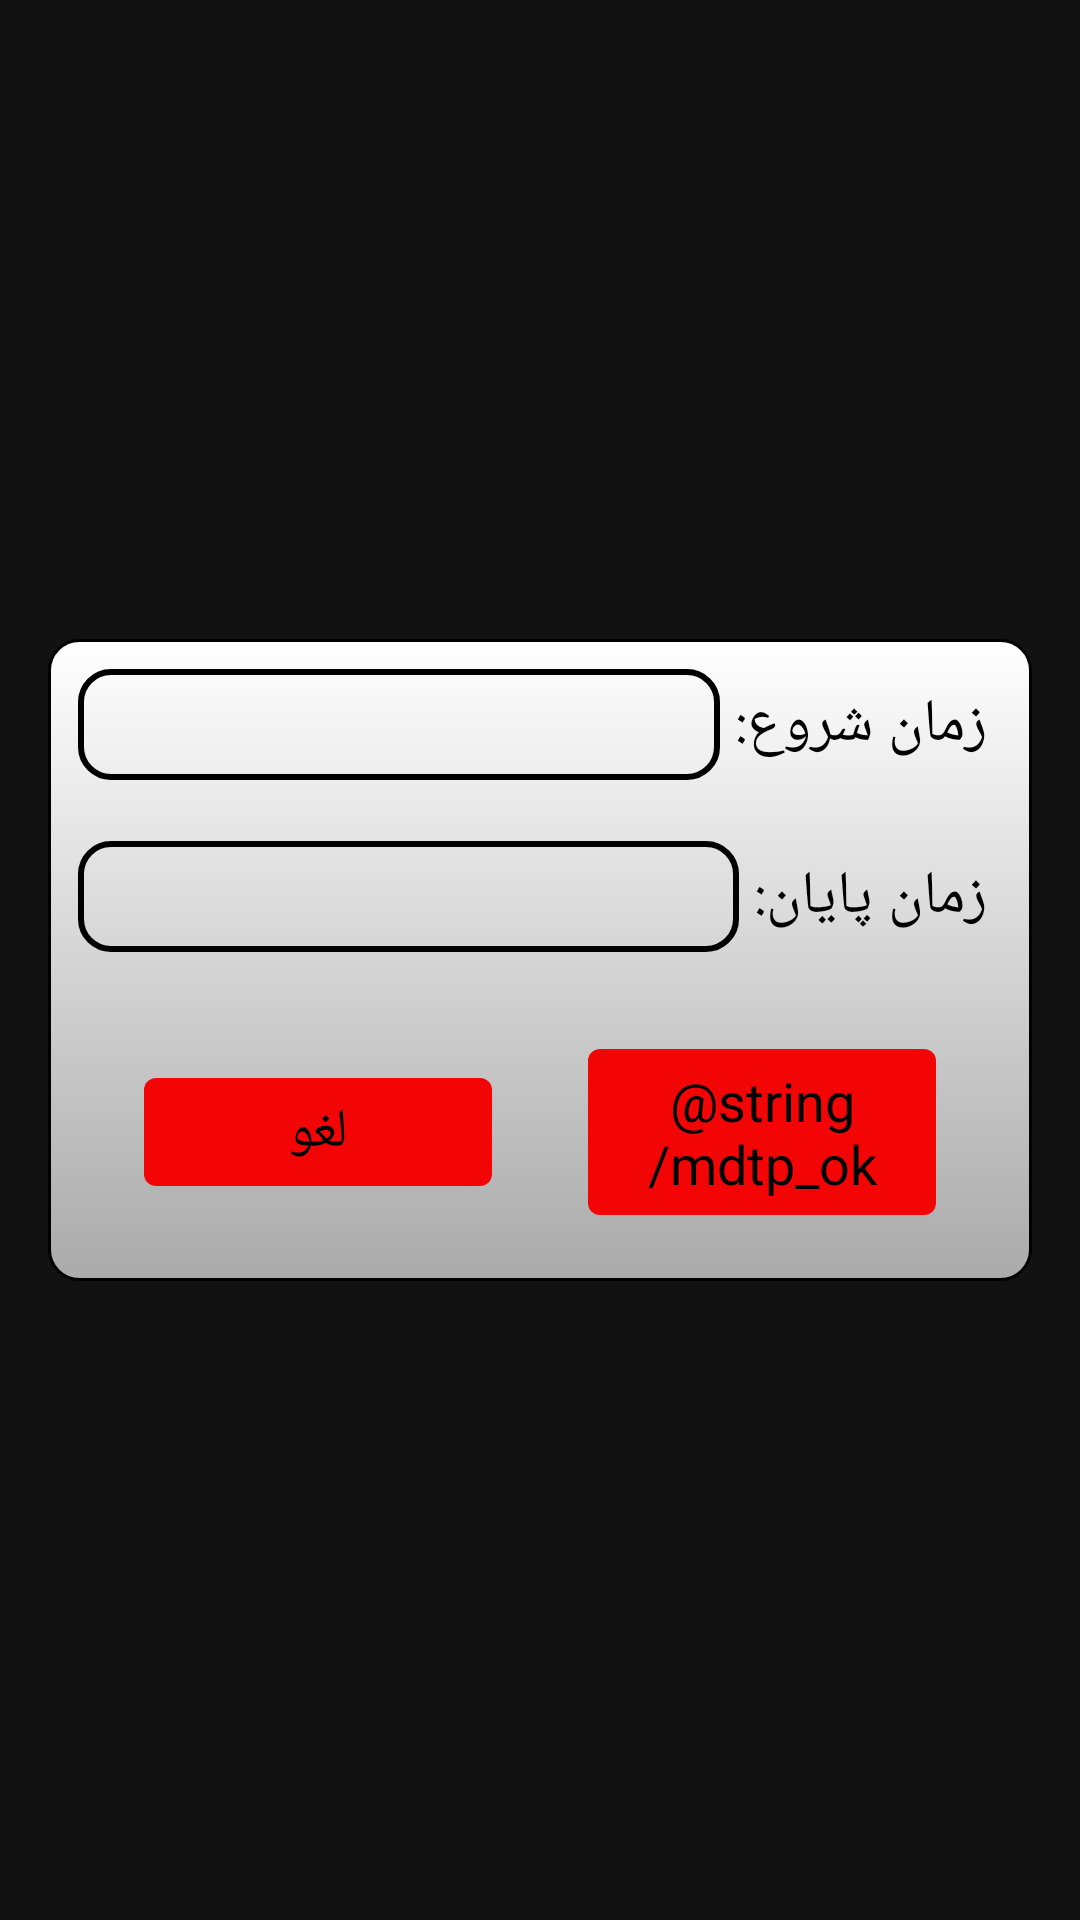

Layout XML and referenced resources for this Android screen:
<!-- AndroidManifest.xml: application theme AppTheme -->
<!-- res/layout/time_dialog.xml -->
<?xml version="1.0" encoding="utf-8"?>
<LinearLayout xmlns:android="http://schemas.android.com/apk/res/android"
    android:orientation="vertical" android:layout_width="match_parent"
    android:gravity="center"
    android:layout_height="match_parent">

    <LinearLayout
        android:layout_width="match_parent"
        android:layout_height="wrap_content"
        android:layout_gravity="center"
        android:gravity="center"
        android:layout_margin="16dp"
        android:background="@drawable/rowback"
        android:orientation="horizontal">

        <LinearLayout
            android:layout_width="0dp"
            android:layout_height="wrap_content"
            android:layout_weight="1"
            android:orientation="vertical">

            <LinearLayout
                android:layout_width="match_parent"
                android:layout_height="wrap_content"
                android:padding="10dp"
                android:layout_weight="1"
                android:orientation="horizontal">


                <TextView
                    android:id="@+id/tvStartDate"
                    android:paddingLeft="8dp"
                    android:layout_width="wrap_content"
                    android:layout_height="wrap_content"
                    android:gravity="center"
                    android:background="@drawable/time_buttons"
                    android:textSize="20dp"
                    style="@style/textDevRow"
                    android:layout_weight="1"
                    android:text="" />
                <TextView
                    style="@style/textDevRow"
                    android:textSize="20dp"
                    android:layout_width="wrap_content"
                    android:layout_height="wrap_content"
                    android:text="@string/startDate" />

            </LinearLayout>

            <LinearLayout
                android:layout_width="match_parent"
                android:layout_height="wrap_content"
                android:layout_weight="1"
                android:padding="10dp"
                android:orientation="horizontal">

                <TextView
                    android:paddingLeft="8dp"
                    android:id="@+id/textEndDate"
                    android:layout_width="wrap_content"
                    android:layout_height="wrap_content"
                    android:layout_weight="1"
                    android:textSize="20dp"
                    android:background="@drawable/time_buttons"
                    android:gravity="center"
                    style="@style/textDevRow"
                    android:text="" />

                <TextView
                    android:layout_width="wrap_content"
                    android:layout_height="wrap_content"
                    style="@style/textDevRow"
                    android:textSize="20dp"
                    android:text="@string/endDate" />



            </LinearLayout>

            <LinearLayout
                android:layout_width="match_parent"
                android:layout_height="wrap_content"
                android:orientation="horizontal"
                android:layout_margin="16dp"

                android:layout_weight="1">

                <com.google.android.material.button.MaterialButton
                    android:id="@+id/btCancel"
                    style="@style/buttomtext"
                    android:layout_width="match_parent"
                    android:layout_weight="1"
                    android:layout_height="wrap_content"
                    android:layout_marginRight="16dp"
                    android:layout_marginLeft="16dp"

                    android:text="@string/cancel" />

                <com.google.android.material.button.MaterialButton
                    android:id="@+id/btOk"
                    style="@style/buttomtext"
                    android:layout_width="match_parent"
                    android:layout_height="wrap_content"
                    android:layout_weight="1"
                    android:layout_marginRight="16dp"
                    android:layout_marginLeft="16dp"
                    android:text="@string/mdtp_ok" />

            </LinearLayout>
        </LinearLayout>

    </LinearLayout>
</LinearLayout>
<!-- resources referenced by this layout -->
<resources>
  <!-- drawable rowback (drawable) -->
  <?xml version="1.0" encoding="utf-8"?>
  <shape xmlns:android="http://schemas.android.com/apk/res/android">
      <corners android:radius="10dp"/>
      <gradient android:angle="270" android:startColor="#ffffff" android:endColor="#aaaaaa"/>
      <stroke android:color="#000000" android:width="1dp"/>
  
  
  </shape>
  <!-- drawable time_buttons (drawable) -->
  <?xml version="1.0" encoding="utf-8"?>
  <shape xmlns:android="http://schemas.android.com/apk/res/android">
      <corners android:radius="10dp"/>
      <solid android:color="#00000000"/>
      <stroke android:color="#000000" android:width="2dp"/>
      <gradient android:angle="90" android:startColor="#00000000" android:endColor="@color/colorPrimary"></gradient>
  
  
  </shape>
  <string name="cancel">لغو</string>
  <string name="endDate">زمان پایان:</string>
  <string name="startDate">زمان شروع:</string>
  <style name="buttomtext" parent="Theme.MaterialComponents">
          <item name="android:textColor">#000000</item>
          <item name="android:padding">5dp</item>
  
          <item name="android:textSize">18sp</item>
          <item name="android:gravity">center</item>
          <item name="android:layout_gravity">center</item>
      </style>
  <style name="textDevRow" parent="Theme.MaterialComponents">
          <item name="android:textColor">#000000</item>
          <item name="android:padding">5dp</item>
          <item name="android:textSize">15sp</item>
          <item name="android:gravity">center_vertical</item>\
          <item name="android:layout_gravity">center_vertical</item>
  
      </style>
  <style name="AppTheme" parent="Theme.MaterialComponents">
          
          <item name="android:windowNoTitle">true</item>
          <item name="windowActionBar">false</item>
          <item name="colorPrimary">@color/colorPrimary</item>
          <item name="colorPrimaryDark">@color/colorPrimaryDark</item>
          <item name="colorAccent">@color/colorAccent</item>
      </style>
  <color name="colorPrimary">#F30505</color>
  <color name="colorPrimaryDark">#8E1515</color>
  <color name="colorAccent">#e2dcdf</color>
</resources>
